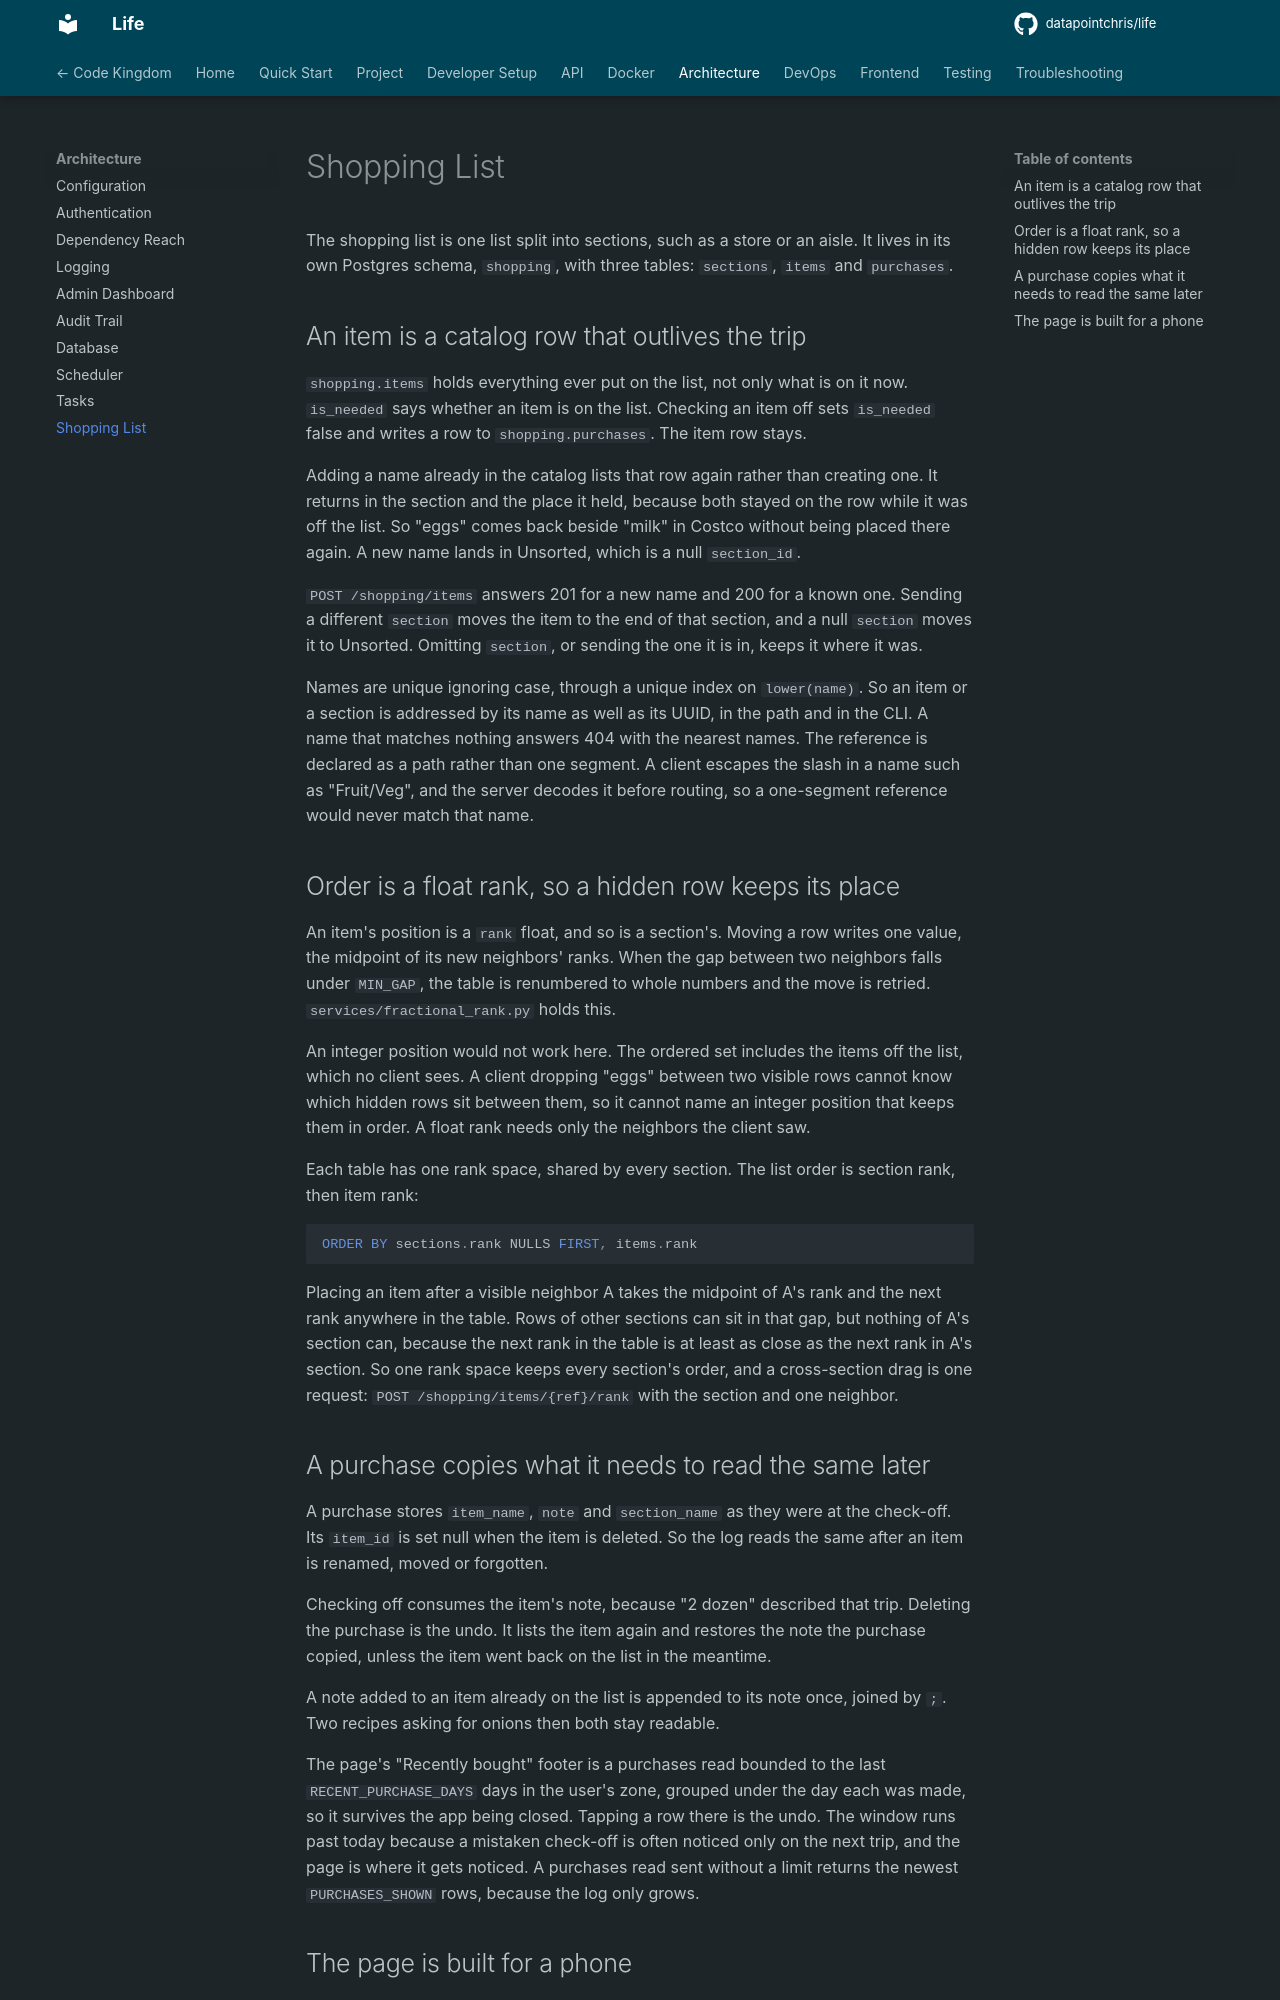

repository: datapointchris/ichrisbirch · page: shopping/index.html · generator: mkdocs

# Shopping List

The shopping list is one list split into sections, such as a store or an aisle.
It lives in its own Postgres schema, `shopping`, with three tables: `sections`,
`items` and `purchases`.

## An item is a catalog row that outlives the trip

`shopping.items` holds everything ever put on the list, not only what is on it
now. `is_needed` says whether an item is on the list. Checking an item off sets
`is_needed` false and writes a row to `shopping.purchases`. The item row stays.

Adding a name already in the catalog lists that row again rather than creating
one. It returns in the section and the place it held, because both stayed on the
row while it was off the list. So "eggs" comes back beside "milk" in Costco
without being placed there again. A new name lands in Unsorted, which is a null
`section_id`.

`POST /shopping/items` answers 201 for a new name and 200 for a known one.
Sending a different `section` moves the item to the end of that section, and a
null `section` moves it to Unsorted. Omitting `section`, or sending the one it
is in, keeps it where it was.

Names are unique ignoring case, through a unique index on `lower(name)`. So an
item or a section is addressed by its name as well as its UUID, in the path and
in the CLI. A name that matches nothing answers 404 with the nearest names.
The reference is declared as a path rather than one segment. A client escapes
the slash in a name such as "Fruit/Veg", and the server decodes it before
routing, so a one-segment reference would never match that name.

## Order is a float rank, so a hidden row keeps its place

An item's position is a `rank` float, and so is a section's. Moving a row writes
one value, the midpoint of its new neighbors' ranks. When the gap between two
neighbors falls under `MIN_GAP`, the table is renumbered to whole numbers and
the move is retried. `services/fractional_rank.py` holds this.

An integer position would not work here. The ordered set includes the items off
the list, which no client sees. A client dropping "eggs" between two visible
rows cannot know which hidden rows sit between them, so it cannot name an
integer position that keeps them in order. A float rank needs only the
neighbors the client saw.

Each table has one rank space, shared by every section. The list order is
section rank, then item rank:

```sql
ORDER BY sections.rank NULLS FIRST, items.rank
```

Placing an item after a visible neighbor A takes the midpoint of A's rank and
the next rank anywhere in the table. Rows of other sections can sit in that
gap, but nothing of A's section can, because the next rank in the table is at
least as close as the next rank in A's section. So one rank space keeps every
section's order, and a cross-section drag is one request:
`POST /shopping/items/{ref}/rank` with the section and one neighbor.

## A purchase copies what it needs to read the same later

A purchase stores `item_name`, `note` and `section_name` as they were at the
check-off. Its `item_id` is set null when the item is deleted. So the log reads
the same after an item is renamed, moved or forgotten.

Checking off consumes the item's note, because "2 dozen" described that trip.
Deleting the purchase is the undo. It lists the item again and restores the note
the purchase copied, unless the item went back on the list in the meantime.

A note added to an item already on the list is appended to its note once,
joined by `; `. Two recipes asking for onions then both stay readable.

The page's "Recently bought" footer is a purchases read bounded to the last
`RECENT_PURCHASE_DAYS` days in the user's zone, grouped under the day each was
made, so it survives the app being closed. Tapping a row there is the undo. The
window runs past today because a mistaken check-off is often noticed only on
the next trip, and the page is where it gets noticed. A purchases read sent
without a limit returns the newest `PURCHASES_SHOWN` rows, because the log only
grows.
